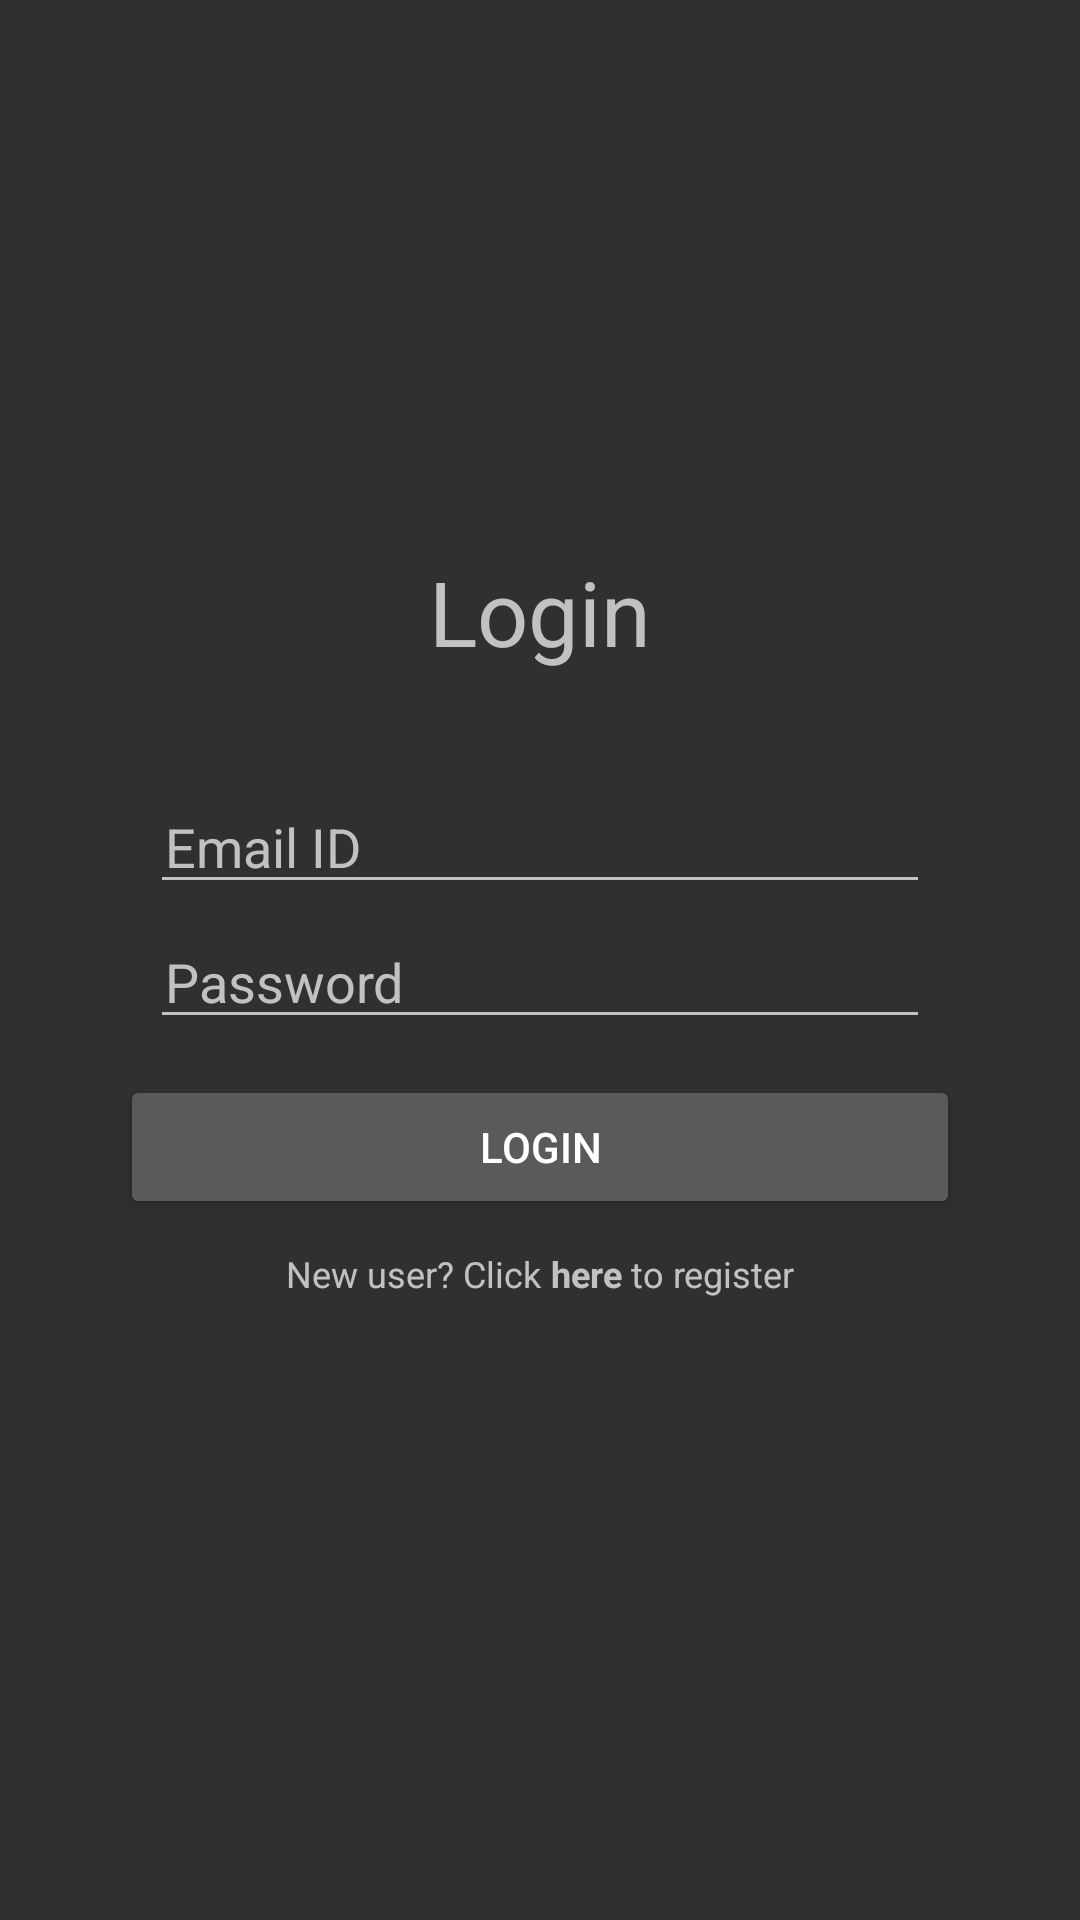

Reconstruct the res/layout file that produces this screen, plus the resources it refers to.
<!-- AndroidManifest.xml: application theme Theme.AppCompat.NoActionBar -->
<!-- res/layout/activity_user_signin.xml -->
<?xml version="1.0" encoding="utf-8"?>
<androidx.constraintlayout.widget.ConstraintLayout xmlns:android="http://schemas.android.com/apk/res/android"
    xmlns:app="http://schemas.android.com/apk/res-auto"
    xmlns:tools="http://schemas.android.com/tools"
    android:layout_width="match_parent"
    android:layout_height="match_parent"
    tools:context=".UserSignIn">


    <TextView
        android:id="@+id/textView11"
        android:layout_width="0dp"
        android:layout_height="wrap_content"
        android:layout_marginTop="180dp"
        android:layout_marginBottom="32dp"
        android:gravity="center_horizontal"
        android:text="Login"
        android:textSize="30sp"
        app:layout_constraintBottom_toTopOf="@+id/email"
        app:layout_constraintEnd_toEndOf="parent"
        app:layout_constraintHorizontal_bias="0.0"
        app:layout_constraintStart_toStartOf="parent"
        app:layout_constraintTop_toTopOf="parent" />

    <EditText
        android:id="@+id/email"
        android:layout_width="match_parent"
        android:layout_height="wrap_content"
        android:layout_marginStart="50dp"
        android:layout_marginEnd="50dp"
        android:hint="Email ID"
        android:inputType="textEmailAddress"
        android:paddingLeft="5dp"
        app:endIconMode="clear_text"
        app:layout_constraintBottom_toTopOf="@+id/password"
        app:layout_constraintEnd_toEndOf="parent"
        app:layout_constraintHorizontal_bias="0.0"
        app:layout_constraintStart_toStartOf="parent"
        app:layout_constraintTop_toBottomOf="@+id/textView11" />

    <EditText
        android:id="@+id/password"
        android:layout_width="match_parent"
        android:layout_height="wrap_content"
        android:layout_marginStart="50dp"
        android:layout_marginEnd="50dp"
        android:layout_marginBottom="8dp"
        android:hint="Password"
        android:inputType="textPassword"
        android:paddingLeft="5dp"
        app:layout_constraintBottom_toTopOf="@+id/login"
        app:layout_constraintEnd_toEndOf="parent"
        app:layout_constraintHorizontal_bias="0.0"
        app:layout_constraintStart_toStartOf="parent"
        app:layout_constraintTop_toBottomOf="@+id/email" />

    <Button
        android:id="@+id/login"
        android:layout_width="match_parent"
        android:layout_height="wrap_content"
        android:layout_marginStart="40dp"
        android:layout_marginEnd="40dp"
        android:layout_marginBottom="230dp"
        android:text="Login"
        app:layout_constraintBottom_toBottomOf="parent"
        app:layout_constraintEnd_toEndOf="parent"
        app:layout_constraintHorizontal_bias="0.0"
        app:layout_constraintStart_toStartOf="parent"
        app:layout_constraintTop_toBottomOf="@+id/password" />


    <LinearLayout
        android:layout_width="wrap_content"
        android:layout_height="wrap_content"
        android:orientation="horizontal"
        app:layout_constraintEnd_toEndOf="parent"
        app:layout_constraintStart_toStartOf="parent"
        app:layout_constraintTop_toBottomOf="@+id/login">


        <TextView
            android:id="@+id/signIn_registerActivity"
            android:layout_width="wrap_content"
            android:layout_height="wrap_content"
            android:layout_marginTop="10dp"
            android:gravity="center"
            android:text="New user? Click "
            android:textSize="12sp"
            app:layout_constraintTop_toBottomOf="@+id/login"></TextView>

        <TextView
            android:id="@+id/signIn_registerActivity1"
            android:layout_width="wrap_content"
            android:layout_height="wrap_content"
            android:layout_marginTop="10dp"
            android:gravity="center"
            android:text="here "
            android:textStyle="bold"
            android:textSize="12sp"
            app:layout_constraintTop_toBottomOf="@+id/login"></TextView>

        <TextView
            android:id="@+id/signIn_registerActivity2"
            android:layout_width="wrap_content"
            android:layout_height="wrap_content"
            android:layout_marginTop="10dp"
            android:gravity="center"
            android:text="to register"
            android:textSize="12sp"
            app:layout_constraintTop_toBottomOf="@+id/login"></TextView>

    </LinearLayout>



    <ProgressBar
        android:id="@+id/progressBar"
        android:layout_width="wrap_content"
        android:layout_height="wrap_content"
        android:visibility="gone"
        app:layout_constraintBottom_toBottomOf="parent"
        app:layout_constraintEnd_toEndOf="parent"
        app:layout_constraintHorizontal_bias="0.498"
        app:layout_constraintStart_toStartOf="parent"
        app:layout_constraintTop_toBottomOf="@+id/login"
        app:layout_constraintVertical_bias="0.305"
        tools:visibility="visible" />

</androidx.constraintlayout.widget.ConstraintLayout>
<!-- resources referenced by this layout -->
<resources>

</resources>
